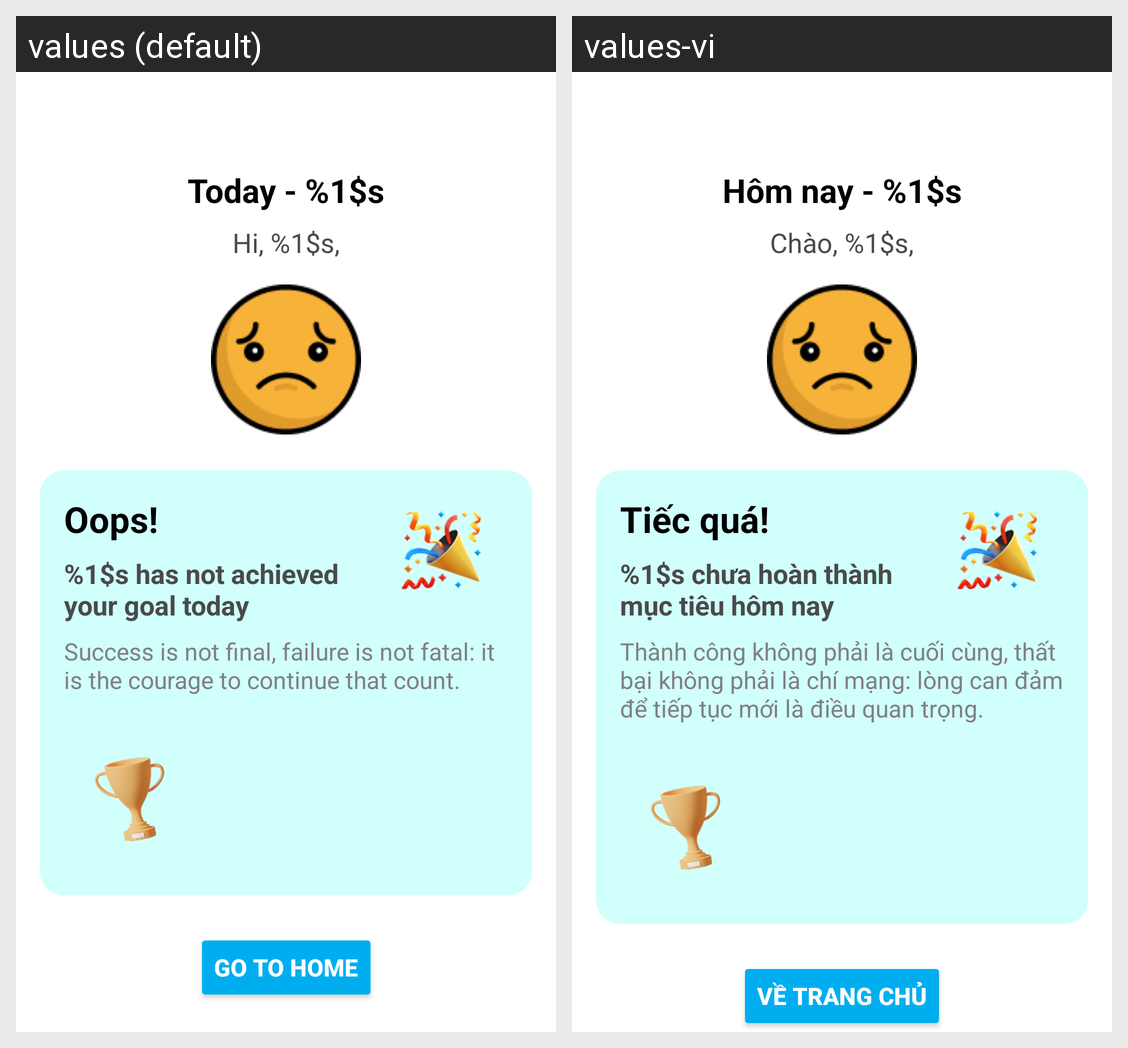

For this localized Android screen grid, give each drawn string resource with its value in every locale shown.
Android screen res/layout/not_complete.xml rendered under 2 locales, left to right: values (default), values-vi. Device: Nexus 5 (rendered at 1080×1920; each locale shown at half size, 540×960, under a caption strip naming it); theme Theme.MyApp.NoActionBar.
Strings drawn on this screen, with the default value and each locale's value (text and hints the layout hard-codes, and strings that could not be matched under every locale, appear in the picture but are not listed):

reward_today_date_format
  values: Today - %1$s
  values-vi: Hôm nay - %1$s

reward_greeting_format
  values: Hi, %1$s,
  values-vi: Chào, %1$s,

oops_title
  values: Oops!
  values-vi: Tiếc quá!

oops_message_format
  values: %1$s has not achieved 
      your goal today
  values-vi: %1$s chưa hoàn thành 
      mục tiêu hôm nay

oops_quote
  values: Success is not final, failure is not fatal: it is the courage to continue that count.
  values-vi: Thành công không phải là cuối cùng, thất bại không phải là chí mạng: lòng can đảm để tiếp tục mới là điều quan trọng.

oops_go_to_home_button
  values: Go to Home
  values-vi: Về trang chủ
